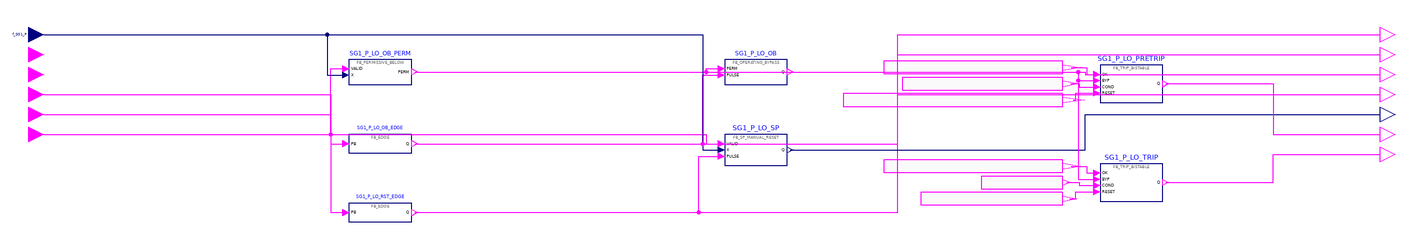

Above is the diagram view of the following Modelica model: its components placed by their Placement annotations and its connect equations drawn as lines.

model g_SG1_P_LO "BP FOD group 13 g_SG1_P_LO: Low Steam Generator 1 Pressure trip"
      import RPS.Constants.*;
      RPS.Interfaces.RealInput f_SG1_P "Steam generator 1 pressure." annotation(Placement(transformation(extent={{-6,-6},{6,6}}), iconTransformation(extent={{-120,40},{-100,60}})));
      RPS.Interfaces.BooleanInput f_Module_Error "Processor module self-diagnostic error." annotation(Placement(transformation(extent={{-6,-22},{6,-10}}), iconTransformation(extent={{-120,20},{-100,40}})));
      RPS.Interfaces.BooleanInput f_Channel_Error "Channel-level error (e.g. input module or power supply fault)." annotation(Placement(transformation(extent={{-6,-38},{6,-26}}), iconTransformation(extent={{-120,0},{-100,20}})));
      RPS.Interfaces.BooleanInput f_SG1_P_LO_OB_Ini "Operator initiation of the Low Steam Generator 1 Pressure operating bypass." annotation(Placement(transformation(extent={{-6,-54},{6,-42}}), iconTransformation(extent={{-120,-20},{-100,0}})));
      RPS.Interfaces.BooleanInput f_SG1_P_LO_SP_Reset "Operator setpoint reset pushbutton of the Low Steam Generator 1 Pressure trip." annotation(Placement(transformation(extent={{-6,-70},{6,-58}}), iconTransformation(extent={{-120,-40},{-100,-20}})));
      RPS.Interfaces.BooleanInput f_SG1_P_Valid "Validity of f_SG1_P." annotation(Placement(transformation(extent={{-6,-86},{6,-74}}), iconTransformation(extent={{-120,-60},{-100,-40}})));
      RPS.Interfaces.BooleanOutput f_SG1_P_LO_OB_Perm "Low Steam Generator 1 Pressure operating-bypass permissive." annotation(Placement(transformation(extent={{1074,-6},{1086,6}}), iconTransformation(extent={{100,50},{120,70}})));
      RPS.Interfaces.BooleanOutput h_SG1_P_LO_OB_Pulse "One-scan pulse for each actuation of f_SG1_P_LO_OB_Ini." annotation(Placement(transformation(extent={{1074,-22},{1086,-10}}), iconTransformation(extent={{100,30},{120,50}})));
      RPS.Interfaces.BooleanOutput h_SG1_P_LO_OB_Sta "Low Steam Generator 1 Pressure operating-bypass status (1 = bypassed)." annotation(Placement(transformation(extent={{1074,-38},{1086,-26}}), iconTransformation(extent={{100,10},{120,30}})));
      RPS.Interfaces.BooleanOutput h_SG1_P_LO_Reset_Pulse "One-scan pulse for each actuation of f_SG1_P_LO_SP_Reset." annotation(Placement(transformation(extent={{1074,-54},{1086,-42}}), iconTransformation(extent={{100,-10},{120,10}})));
      RPS.Interfaces.RealOutput h_SG1_P_LO_Trip_SP "Low Steam Generator 1 Pressure manually reset trip setpoint." annotation(Placement(transformation(extent={{1074,-70},{1086,-58}}), iconTransformation(extent={{100,-30},{120,-10}})));
      RPS.Interfaces.BooleanOutput th_SG1_P_LO_Pretrip "Low Steam Generator 1 Pressure pre-trip alarm (0 = PRETRIP)." annotation(Placement(transformation(extent={{1074,-86},{1086,-74}}), iconTransformation(extent={{100,-50},{120,-30}})));
      RPS.Interfaces.BooleanOutput th_SG1_P_LO_Trip "Low Steam Generator 1 Pressure channel trip (0 = TRIP)." annotation(Placement(transformation(extent={{1074,-102},{1086,-90}}), iconTransformation(extent={{100,-70},{120,-50}})));
      RPS.Blocks.FB_PERMISSIVE_BELOW SG1_P_LO_OB_PERM(LIM = k_SG1_P_LO_OB_Perm) "implements f_SG1_P_LO_OB_Perm" annotation(Placement(transformation(extent={{250,-40},{300,-20}})));
      RPS.Blocks.FB_EDGE SG1_P_LO_OB_EDGE "implements h_SG1_P_LO_OB_Pulse" annotation(Placement(transformation(extent={{250,-95},{300,-80}})));
      RPS.Blocks.FB_OPERATING_BYPASS SG1_P_LO_OB "implements h_SG1_P_LO_OB_Sta" annotation(Placement(transformation(extent={{550,-40},{600,-20}})));
      RPS.Blocks.FB_EDGE SG1_P_LO_RST_EDGE "implements h_SG1_P_LO_Reset_Pulse" annotation(Placement(transformation(extent={{250,-150},{300,-135}})));
      RPS.Blocks.FB_SP_MANUAL_RESET SG1_P_LO_SP(BAND = k_SG1_P_LO_Band, MIN = k_SG1_P_LO_SP_Min, MAX = k_SG1_P_LO_SP_Max) "implements h_SG1_P_LO_Trip_SP" annotation(Placement(transformation(extent={{550,-105},{600,-80}})));
      RPS.Blocks.FB_TRIP_BISTABLE SG1_P_LO_PRETRIP(DELAY = k_SG1_P_LO_Pretrip_Delay_Scans) "implements th_SG1_P_LO_Pretrip" annotation(Placement(transformation(extent={{850,-54.5},{900,-24.5}})));
      RPS.Blocks.FB_TRIP_BISTABLE SG1_P_LO_TRIP(DELAY = k_SG1_P_LO_Trip_Delay_Scans) "implements th_SG1_P_LO_Trip" annotation(Placement(transformation(extent={{850,-133.5},{900,-103.5}})));
      RPS.Blocks.BooleanExpression SG1_P_LO_PRETRIP_OK(y = ((f_SG1_P_Valid and (not f_Module_Error)) and (not f_Channel_Error))) annotation(Placement(transformation(extent={{677.2,-31.5},{820,-21.5}})));
      RPS.Blocks.BooleanExpression SG1_P_LO_PRETRIP_COND(y = (f_SG1_P <= (h_SG1_P_LO_Trip_SP + k_SG1_P_LO_Pretrip_Margin))) annotation(Placement(transformation(extent={{691.9,-44.5},{820,-34.5}})));
      RPS.Blocks.BooleanExpression SG1_P_LO_PRETRIP_RESET(y = (f_SG1_P > ((h_SG1_P_LO_Trip_SP + k_SG1_P_LO_Pretrip_Margin) + k_SG1_P_LO_Pretrip_Hys))) annotation(Placement(transformation(extent={{645,-57.5},{820,-47.5}})));
      RPS.Blocks.BooleanExpression SG1_P_LO_TRIP_OK(y = ((f_SG1_P_Valid and (not f_Module_Error)) and (not f_Channel_Error))) annotation(Placement(transformation(extent={{677.2,-110.5},{820,-100.5}})));
      RPS.Blocks.BooleanExpression SG1_P_LO_TRIP_COND(y = (f_SG1_P <= h_SG1_P_LO_Trip_SP)) annotation(Placement(transformation(extent={{754.9,-123.5},{820,-113.5}})));
      RPS.Blocks.BooleanExpression SG1_P_LO_TRIP_RESET(y = (f_SG1_P > (h_SG1_P_LO_Trip_SP + k_SG1_P_LO_Trip_Hys))) annotation(Placement(transformation(extent={{706.6,-136.5},{820,-126.5}})));
    equation
      connect(SG1_P_LO_PRETRIP_OK.y, SG1_P_LO_PRETRIP.OK) annotation(Line(points={{827.14,-26.5},{839.5,-26.5},{839.5,-32},{847.5,-32}}, color={255,0,255}));
      connect(SG1_P_LO_PRETRIP_COND.y, SG1_P_LO_PRETRIP.COND) annotation(Line(points={{826.4,-39.5},{833.5,-39.5},{833.5,-42},{847.5,-42}}, color={255,0,255}));
      connect(SG1_P_LO_PRETRIP_RESET.y, SG1_P_LO_PRETRIP.RESET) annotation(Line(points={{828.75,-52.5},{830.5,-52.5},{830.5,-47},{847.5,-47}}, color={255,0,255}));
      connect(SG1_P_LO_TRIP_OK.y, SG1_P_LO_TRIP.OK) annotation(Line(points={{827.14,-105.5},{839.5,-105.5},{839.5,-111},{847.5,-111}}, color={255,0,255}));
      connect(SG1_P_LO_TRIP_COND.y, SG1_P_LO_TRIP.COND) annotation(Line(points={{823.25,-118.5},{833.5,-118.5},{833.5,-121},{847.5,-121}}, color={255,0,255}));
      connect(SG1_P_LO_TRIP_RESET.y, SG1_P_LO_TRIP.RESET) annotation(Line(points={{825.67,-131.5},{830.5,-131.5},{830.5,-126},{847.5,-126}}, color={255,0,255}));
      connect(f_SG1_P_Valid, SG1_P_LO_OB_PERM.VALID) annotation(Line(points={{6,-80},{235.5,-80},{235.5,-27.5},{247.5,-27.5}}, color={255,0,255}));
      connect(f_SG1_P, SG1_P_LO_OB_PERM.X) annotation(Line(points={{6,0},{232.5,0},{232.5,-32.5},{247.5,-32.5}}, color={0,0,127}));
      connect(SG1_P_LO_OB_PERM.PERM, f_SG1_P_LO_OB_Perm) annotation(Line(points={{302.5,-30},{688.25,-30},{688.25,0},{1074,0}}, color={255,0,255}));
      connect(f_SG1_P_LO_OB_Ini, SG1_P_LO_OB_EDGE.PB) annotation(Line(points={{6,-48},{235.5,-48},{235.5,-87.5},{247.5,-87.5}}, color={255,0,255}));
      connect(SG1_P_LO_OB_EDGE.Q, h_SG1_P_LO_OB_Pulse) annotation(Line(points={{302.5,-87.5},{688.25,-87.5},{688.25,-16},{1074,-16}}, color={255,0,255}));
      connect(SG1_P_LO_OB_PERM.PERM, SG1_P_LO_OB.PERM) annotation(Line(points={{302.5,-30},{535.5,-30},{535.5,-27.5},{547.5,-27.5}}, color={255,0,255}));
      connect(SG1_P_LO_OB_EDGE.Q, SG1_P_LO_OB.PULSE) annotation(Line(points={{302.5,-87.5},{532.5,-87.5},{532.5,-32.5},{547.5,-32.5}}, color={255,0,255}));
      connect(SG1_P_LO_OB.Q, h_SG1_P_LO_OB_Sta) annotation(Line(points={{602.5,-30},{838.25,-30},{838.25,-32},{1074,-32}}, color={255,0,255}));
      connect(f_SG1_P_LO_SP_Reset, SG1_P_LO_RST_EDGE.PB) annotation(Line(points={{6,-64},{235.5,-64},{235.5,-142.5},{247.5,-142.5}}, color={255,0,255}));
      connect(SG1_P_LO_RST_EDGE.Q, h_SG1_P_LO_Reset_Pulse) annotation(Line(points={{302.5,-142.5},{688.25,-142.5},{688.25,-48},{1074,-48}}, color={255,0,255}));
      connect(f_SG1_P_Valid, SG1_P_LO_SP.VALID) annotation(Line(points={{6,-80},{535.5,-80},{535.5,-87.5},{547.5,-87.5}}, color={255,0,255}));
      connect(f_SG1_P, SG1_P_LO_SP.X) annotation(Line(points={{6,0},{532.5,0},{532.5,-92.5},{547.5,-92.5}}, color={0,0,127}));
      connect(SG1_P_LO_RST_EDGE.Q, SG1_P_LO_SP.PULSE) annotation(Line(points={{302.5,-142.5},{529.5,-142.5},{529.5,-97.5},{547.5,-97.5}}, color={255,0,255}));
      connect(SG1_P_LO_SP.Q, h_SG1_P_LO_Trip_SP) annotation(Line(points={{602.5,-92.5},{838.25,-92.5},{838.25,-64},{1074,-64}}, color={0,0,127}));
      connect(SG1_P_LO_OB.Q, SG1_P_LO_PRETRIP.BYP) annotation(Line(points={{602.5,-30},{832.5,-30},{832.5,-37},{847.5,-37}}, color={255,0,255}));
      connect(SG1_P_LO_PRETRIP.Q, th_SG1_P_LO_Pretrip) annotation(Line(points={{902.5,-39.5},{988.25,-39.5},{988.25,-80},{1074,-80}}, color={255,0,255}));
      connect(SG1_P_LO_OB.Q, SG1_P_LO_TRIP.BYP) annotation(Line(points={{602.5,-30},{832.5,-30},{832.5,-116},{847.5,-116}}, color={255,0,255}));
      connect(SG1_P_LO_TRIP.Q, th_SG1_P_LO_Trip) annotation(Line(points={{902.5,-118.5},{988.25,-118.5},{988.25,-96},{1074,-96}}, color={255,0,255}));
      annotation(Icon(coordinateSystem(preserveAspectRatio=false, extent={{-100,-90},{100,90}}), graphics={Rectangle(extent={{-100,90},{100,-90}}, lineColor={95,95,95}, fillColor={245,248,252}, fillPattern=FillPattern.Solid), Text(extent={{-160,124},{160,96}}, textString="%name", textColor={0,0,255}), Text(extent={{-96,88},{96,72}}, textString="13 Low Steam Generator 1 Pressure trip", textColor={95,95,95}), Text(extent={{-96,58},{-2,42}}, textString="f_SG1_P", horizontalAlignment=TextAlignment.Left, textColor={0,0,0}), Text(extent={{-96,38},{-2,22}}, textString="f_Module_Error", horizontalAlignment=TextAlignment.Left, textColor={0,0,0}), Text(extent={{-96,18},{-2,2}}, textString="f_Channel_Error", horizontalAlignment=TextAlignment.Left, textColor={0,0,0}), Text(extent={{-96,-2},{-2,-18}}, textString="f_SG1_P_LO_OB_Ini", horizontalAlignment=TextAlignment.Left, textColor={0,0,0}), Text(extent={{-96,-22},{-2,-38}}, textString="f_SG1_P_LO_SP_Reset", horizontalAlignment=TextAlignment.Left, textColor={0,0,0}), Text(extent={{-96,-42},{-2,-58}}, textString="f_SG1_P_Valid", horizontalAlignment=TextAlignment.Left, textColor={0,0,0}), Text(extent={{2,68},{96,52}}, textString="f_SG1_P_LO_OB_Perm", horizontalAlignment=TextAlignment.Right, textColor={0,0,0}), Text(extent={{2,48},{96,32}}, textString="h_SG1_P_LO_OB_Pulse", horizontalAlignment=TextAlignment.Right, textColor={0,0,0}), Text(extent={{2,28},{96,12}}, textString="h_SG1_P_LO_OB_Sta", horizontalAlignment=TextAlignment.Right, textColor={0,0,0}), Text(extent={{2,8},{96,-8}}, textString="h_SG1_P_LO_Reset_Pulse", horizontalAlignment=TextAlignment.Right, textColor={0,0,0}), Text(extent={{2,-12},{96,-28}}, textString="h_SG1_P_LO_Trip_SP", horizontalAlignment=TextAlignment.Right, textColor={0,0,0}), Text(extent={{2,-32},{96,-48}}, textString="th_SG1_P_LO_Pretrip", horizontalAlignment=TextAlignment.Right, textColor={0,0,0}), Text(extent={{2,-52},{96,-68}}, textString="th_SG1_P_LO_Trip", horizontalAlignment=TextAlignment.Right, textColor={0,0,0})}), Diagram(coordinateSystem(preserveAspectRatio=false, extent={{-110,-190},{1190,46}})), Documentation(info="<html><p>Low Steam Generator 1 Pressure trip (manual reset trip, NuSCR logic type Manual_Reset_Variable_Setpoint_Falling_Trip_with_OB).</p></html>"));
    end g_SG1_P_LO;